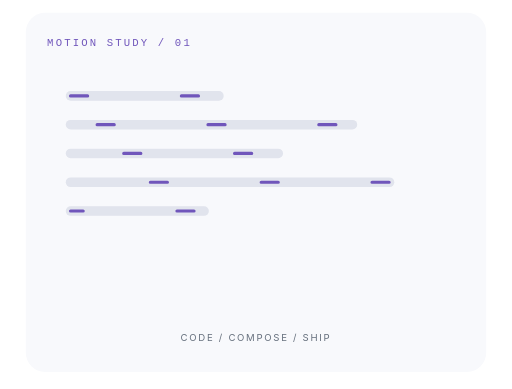
t = 0.00 s
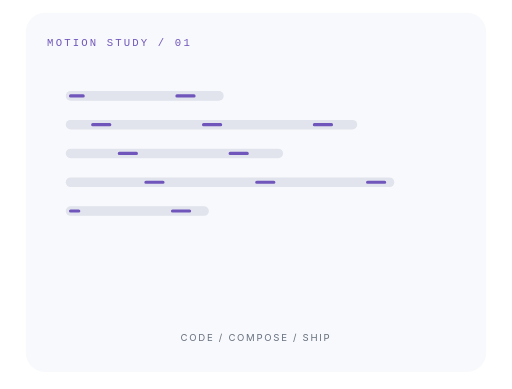
t = 2.40 s
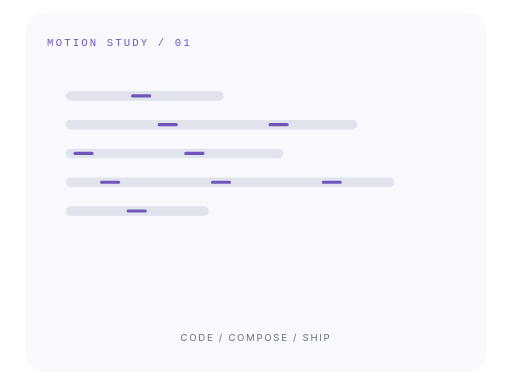
t = 6.40 s

The animated SVG that drew these frames (rendered in a browser with its animation timeline set to each time). Animation: 5 CSS @keyframes rules; frames cover the first 6.40 s, repeats indefinitely.

<svg xmlns="http://www.w3.org/2000/svg" width="480" height="365" viewBox="0 0 480 365" role="img" aria-labelledby="title desc">
<title id="title">The foundations. Animated motion study</title><desc id="desc">CODE / COMPOSE / SHIP. Decorative conceptual animation, not live metrics.</desc>
<defs><pattern id="grid" width="18" height="18" patternUnits="userSpaceOnUse"><circle cx="1" cy="1" r=".7" fill="#d9dde4"/></pattern></defs>
<style>
text{font-family:Inter,'Segoe UI',Arial,sans-serif}
.mono{font-family:Consolas,monospace;letter-spacing:2px}
.flow{stroke-dasharray:16 88;animation:flow 5s linear infinite}
.float{animation:float 5s ease-in-out infinite}
.pulse{animation:pulse 3.6s ease-in-out infinite}
.rotate{transform-box:fill-box;transform-origin:center;animation:rotate 32s linear infinite}
.dot{animation:particle 4s ease-in-out infinite}
@keyframes flow{to{stroke-dashoffset:-208}}
@keyframes float{0%,100%{transform:translateY(0)}50%{transform:translateY(-5px)}}
@keyframes pulse{0%,100%{opacity:.35}50%{opacity:1}}
@keyframes rotate{to{transform:rotate(360deg)}}
@keyframes particle{0%,100%{opacity:.25;transform:translateY(0)}50%{opacity:1;transform:translateY(-9px)}}
@media(prefers-reduced-motion:reduce){*{animation:none!important}}
</style>
<rect width="480" height="365" fill="#fff"/>
<rect x="24" y="12" width="432" height="337" rx="18" fill="#f8f9fc"/><text x="44" y="43" fill="#7056bb" font-size="10" font-weight="400" class="mono">MOTION STUDY / 01</text><path d="M66 90H205.20000000000002" stroke="#e1e4ed" stroke-width="9" stroke-linecap="round"/><path d="M66 90H205.20000000000002" stroke="#7056bb" stroke-width="3" stroke-linecap="round" class="flow" style="animation-delay:-0.0s"/><path d="M66 117H330.48" stroke="#e1e4ed" stroke-width="9" stroke-linecap="round"/><path d="M66 117H330.48" stroke="#7056bb" stroke-width="3" stroke-linecap="round" class="flow" style="animation-delay:-0.6s"/><path d="M66 144H260.88" stroke="#e1e4ed" stroke-width="9" stroke-linecap="round"/><path d="M66 144H260.88" stroke="#7056bb" stroke-width="3" stroke-linecap="round" class="flow" style="animation-delay:-1.2s"/><path d="M66 171H365.28" stroke="#e1e4ed" stroke-width="9" stroke-linecap="round"/><path d="M66 171H365.28" stroke="#7056bb" stroke-width="3" stroke-linecap="round" class="flow" style="animation-delay:-1.7999999999999998s"/><path d="M66 198H191.28" stroke="#e1e4ed" stroke-width="9" stroke-linecap="round"/><path d="M66 198H191.28" stroke="#7056bb" stroke-width="3" stroke-linecap="round" class="flow" style="animation-delay:-2.4s"/><text x="240.0" y="320" fill="#67717e" font-size="9" font-weight="400" text-anchor="middle" letter-spacing="1.6">CODE / COMPOSE / SHIP</text>
</svg>
